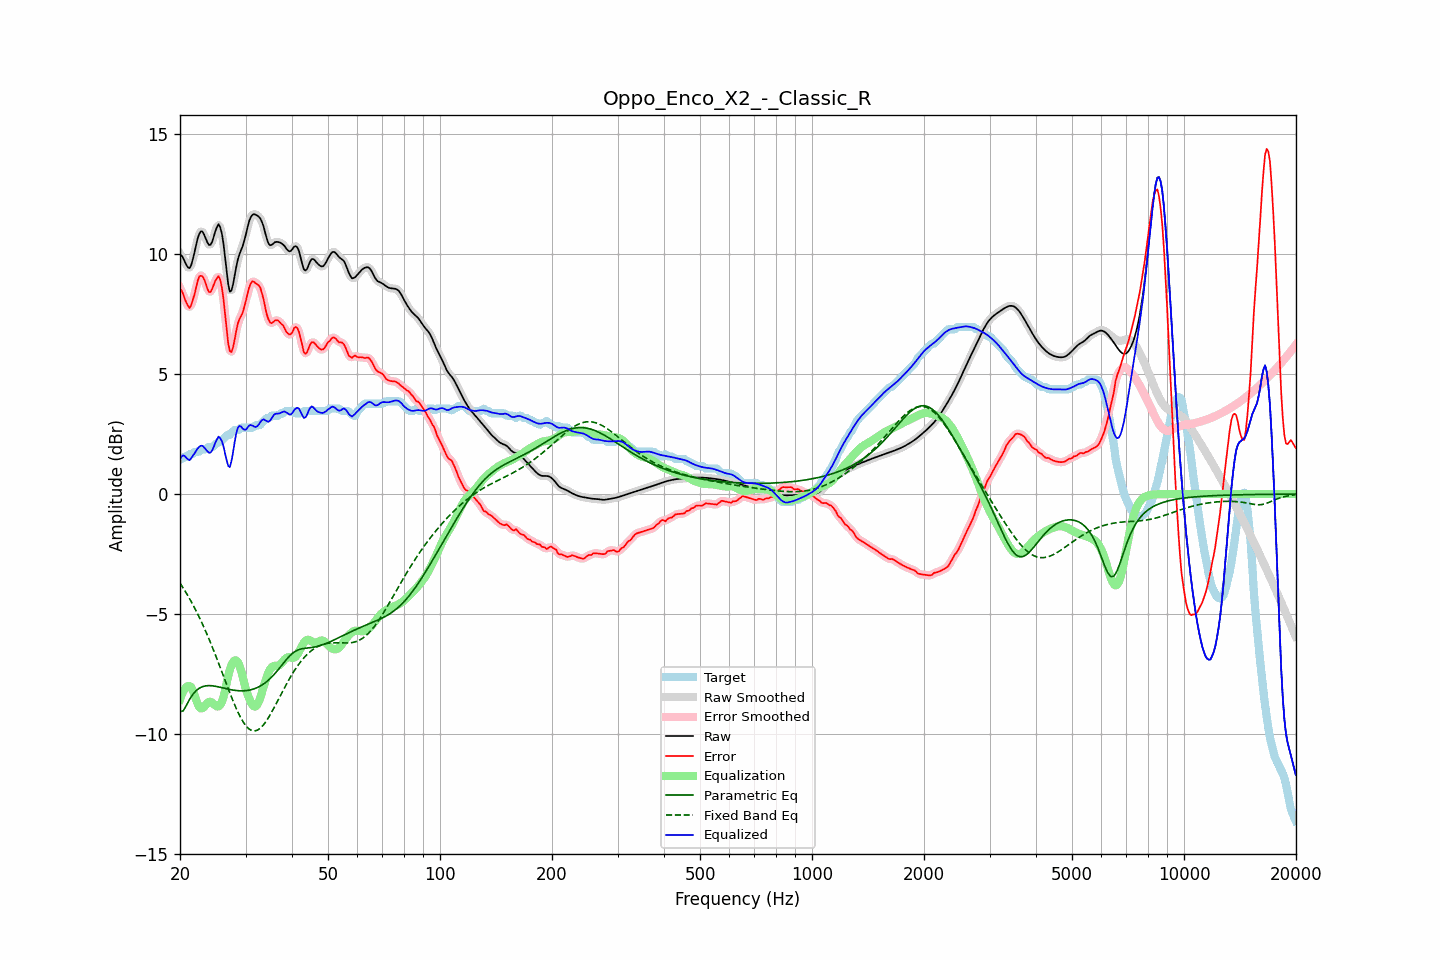

The file beside this chart, header and first rows:
frequency, raw, error, smoothed, error_smoothed, equalization, parametric_eq, fixed_band_eq, equalized_raw, equalized_smoothed, target
20.00, 9.99, 8.56, 10.02, 8.59, -8.55, -9.06, -3.71, 1.44, 1.47, 1.43
20.20, 9.93, 8.46, 9.90, 8.43, -8.36, -9.04, -3.81, 1.56, 1.54, 1.46
20.40, 9.82, 8.33, 9.79, 8.28, -8.21, -9.02, -3.91, 1.61, 1.57, 1.50
20.61, 9.68, 8.12, 9.68, 8.14, -8.10, -8.91, -4.02, 1.58, 1.58, 1.56
20.81, 9.53, 7.97, 9.53, 7.95, -8.03, -8.79, -4.13, 1.50, 1.51, 1.56
21.02, 9.44, 7.83, 9.43, 7.82, -7.99, -8.67, -4.24, 1.44, 1.44, 1.60
21.23, 9.41, 7.74, 9.44, 7.80, -8.00, -8.54, -4.36, 1.41, 1.44, 1.66
21.44, 9.54, 7.87, 9.55, 7.88, -8.04, -8.44, -4.48, 1.50, 1.51, 1.66
21.66, 9.78, 8.10, 9.77, 8.06, -8.18, -8.34, -4.60, 1.60, 1.59, 1.68
21.87, 10.06, 8.30, 10.06, 8.33, -8.36, -8.26, -4.73, 1.69, 1.70, 1.75
22.09, 10.36, 8.60, 10.36, 8.61, -8.56, -8.19, -4.86, 1.80, 1.80, 1.76
22.31, 10.64, 8.88, 10.63, 8.85, -8.74, -8.13, -4.99, 1.90, 1.89, 1.76
22.54, 10.84, 9.06, 10.83, 9.04, -8.87, -8.08, -5.13, 1.97, 1.97, 1.77
22.76, 10.94, 9.09, 10.93, 9.10, -8.92, -8.05, -5.27, 2.01, 2.00, 1.85
22.99, 10.93, 9.07, 10.91, 9.06, -8.92, -8.02, -5.41, 2.01, 1.99, 1.86
23.22, 10.80, 8.94, 10.80, 8.93, -8.86, -8.00, -5.56, 1.94, 1.94, 1.86
23.45, 10.64, 8.78, 10.64, 8.75, -8.77, -7.98, -5.71, 1.86, 1.87, 1.86
23.69, 10.48, 8.56, 10.48, 8.57, -8.70, -7.98, -5.87, 1.79, 1.79, 1.92
23.92, 10.37, 8.41, 10.39, 8.45, -8.65, -7.97, -6.03, 1.72, 1.74, 1.96
24.16, 10.38, 8.42, 10.40, 8.43, -8.65, -7.98, -6.19, 1.73, 1.75, 1.96
24.40, 10.50, 8.54, 10.52, 8.54, -8.69, -7.98, -6.35, 1.82, 1.83, 1.96
24.65, 10.72, 8.72, 10.71, 8.71, -8.74, -7.99, -6.52, 1.97, 1.97, 2.00
24.89, 10.95, 8.89, 10.95, 8.89, -8.80, -8.00, -6.69, 2.15, 2.14, 2.06
25.14, 11.12, 8.99, 11.13, 9.02, -8.84, -8.01, -6.86, 2.28, 2.29, 2.12
25.39, 11.23, 9.07, 11.19, 9.04, -8.84, -8.03, -7.04, 2.39, 2.36, 2.16
25.65, 11.11, 8.93, 11.11, 8.92, -8.78, -8.04, -7.21, 2.33, 2.33, 2.17
25.91, 10.86, 8.62, 10.85, 8.61, -8.65, -8.06, -7.39, 2.21, 2.20, 2.24
26.16, 10.45, 8.14, 10.42, 8.12, -8.46, -8.07, -7.57, 1.99, 1.96, 2.30
26.43, 9.88, 7.51, 9.87, 7.50, -8.18, -8.09, -7.75, 1.70, 1.69, 2.37
26.69, 9.28, 6.85, 9.27, 6.85, -7.87, -8.11, -7.93, 1.42, 1.40, 2.44
26.96, 8.74, 6.27, 8.77, 6.31, -7.56, -8.12, -8.10, 1.18, 1.21, 2.46
27.23, 8.43, 5.95, 8.49, 5.99, -7.30, -8.14, -8.27, 1.12, 1.19, 2.47
27.50, 8.48, 5.92, 8.49, 5.93, -7.11, -8.15, -8.45, 1.36, 1.38, 2.56
27.77, 8.73, 6.11, 8.72, 6.11, -6.99, -8.16, -8.61, 1.74, 1.73, 2.62
28.05, 9.09, 6.43, 9.08, 6.43, -6.93, -8.17, -8.77, 2.17, 2.15, 2.66
28.33, 9.46, 6.80, 9.44, 6.78, -6.93, -8.18, -8.93, 2.53, 2.51, 2.66
28.62, 9.77, 7.10, 9.75, 7.07, -7.00, -8.19, -9.08, 2.77, 2.75, 2.66
28.90, 9.98, 7.30, 9.98, 7.27, -7.14, -8.19, -9.21, 2.84, 2.83, 2.69
29.19, 10.16, 7.40, 10.16, 7.43, -7.35, -8.19, -9.34, 2.81, 2.81, 2.76
29.48, 10.32, 7.56, 10.35, 7.58, -7.60, -8.19, -9.45, 2.72, 2.74, 2.76
29.78, 10.56, 7.80, 10.56, 7.79, -7.87, -8.19, -9.56, 2.68, 2.69, 2.76
30.08, 10.81, 8.05, 10.82, 8.06, -8.13, -8.18, -9.65, 2.68, 2.70, 2.76
30.38, 11.10, 8.34, 11.10, 8.34, -8.33, -8.18, -9.72, 2.77, 2.77, 2.76
30.68, 11.36, 8.60, 11.34, 8.58, -8.50, -8.16, -9.78, 2.85, 2.84, 2.76
30.99, 11.53, 8.77, 11.52, 8.76, -8.65, -8.15, -9.83, 2.87, 2.87, 2.76
31.30, 11.62, 8.86, 11.62, 8.84, -8.77, -8.13, -9.85, 2.85, 2.85, 2.76
31.61, 11.65, 8.84, 11.65, 8.84, -8.84, -8.11, -9.86, 2.81, 2.81, 2.81
31.93, 11.64, 8.77, 11.64, 8.80, -8.84, -8.09, -9.85, 2.79, 2.80, 2.86
32.24, 11.60, 8.74, 11.61, 8.75, -8.78, -8.06, -9.83, 2.82, 2.83, 2.86
32.57, 11.55, 8.68, 11.55, 8.68, -8.65, -8.02, -9.79, 2.90, 2.90, 2.86
32.89, 11.47, 8.58, 11.46, 8.56, -8.46, -7.99, -9.75, 3.00, 3.00, 2.89
33.22, 11.32, 8.36, 11.32, 8.36, -8.25, -7.95, -9.68, 3.08, 3.07, 2.97
33.55, 11.14, 8.10, 11.12, 8.09, -8.02, -7.91, -9.60, 3.11, 3.10, 3.03
33.89, 10.88, 7.78, 10.88, 7.78, -7.80, -7.86, -9.51, 3.08, 3.08, 3.10
34.23, 10.64, 7.48, 10.64, 7.50, -7.60, -7.80, -9.42, 3.04, 3.04, 3.16
34.57, 10.44, 7.28, 10.46, 7.28, -7.43, -7.75, -9.31, 3.01, 3.03, 3.16
34.92, 10.36, 7.15, 10.37, 7.16, -7.30, -7.69, -9.20, 3.06, 3.08, 3.21
35.27, 10.37, 7.11, 10.37, 7.13, -7.21, -7.62, -9.08, 3.16, 3.16, 3.26
35.62, 10.42, 7.16, 10.42, 7.16, -7.16, -7.55, -8.96, 3.26, 3.26, 3.26
35.97, 10.49, 7.22, 10.47, 7.21, -7.15, -7.48, -8.83, 3.33, 3.32, 3.26
... 635 more rows
